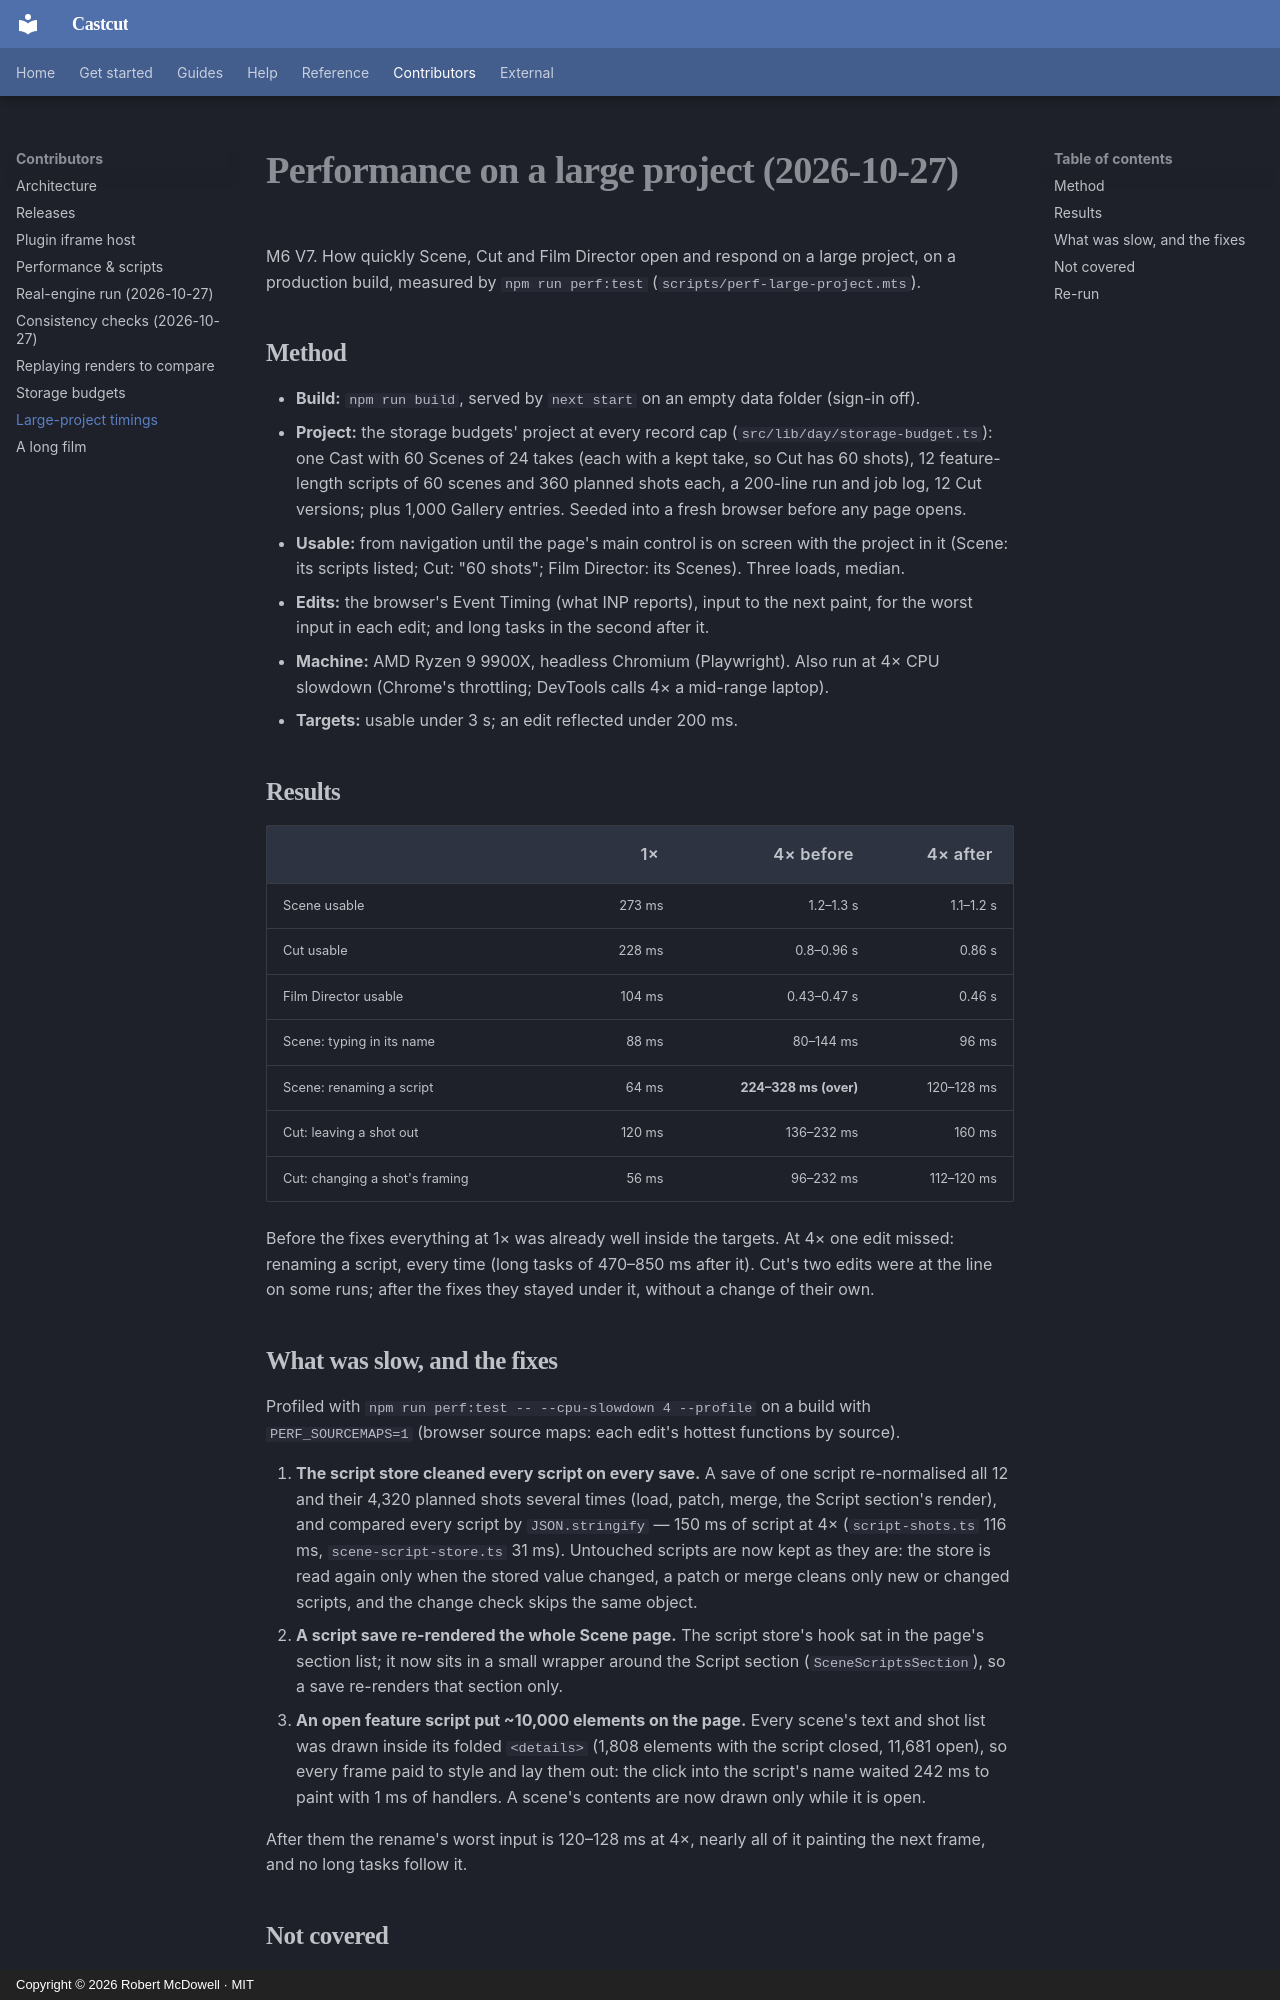

repository: doodersrage/castcut · page: performance/large-project/index.html · generator: mkdocs · copyright: Copyright © 2026 Robert McDowell · MIT

# Performance on a large project (2026-10-27)

M6 V7. How quickly Scene, Cut and Film Director open and respond on a large project, on a
production build, measured by `npm run perf:test` (`scripts/perf-large-project.mts`).

## Method

- **Build:** `npm run build`, served by `next start` on an empty data folder (sign-in off).
- **Project:** the storage budgets' project at every record cap (`src/lib/day/storage-budget.ts`):
  one Cast with 60 Scenes of 24 takes (each with a kept take, so Cut has 60 shots), 12
  feature-length scripts of 60 scenes and 360 planned shots each, a 200-line run and job log, 12
  Cut versions; plus 1,000 Gallery entries. Seeded into a fresh browser before any page opens.
- **Usable:** from navigation until the page's main control is on screen with the project in it
  (Scene: its scripts listed; Cut: "60 shots"; Film Director: its Scenes). Three loads, median.
- **Edits:** the browser's Event Timing (what INP reports), input to the next paint, for the
  worst input in each edit; and long tasks in the second after it.
- **Machine:** AMD Ryzen 9 9900X, headless Chromium (Playwright). Also run at 4× CPU slowdown
  (Chrome's throttling; DevTools calls 4× a mid-range laptop).
- **Targets:** usable under 3 s; an edit reflected under 200 ms.

## Results

|                                |     1× |             4× before |   4× after |
| ------------------------------ | -----: | --------------------: | ---------: |
| Scene usable                   | 273 ms |             1.2–1.3 s |  1.1–1.2 s |
| Cut usable                     | 228 ms |            0.8–0.96 s |     0.86 s |
| Film Director usable           | 104 ms |           0.43–0.47 s |     0.46 s |
| Scene: typing in its name      |  88 ms |             80–144 ms |      96 ms |
| Scene: renaming a script       |  64 ms | **224–328 ms (over)** | 120–128 ms |
| Cut: leaving a shot out        | 120 ms |            136–232 ms |     160 ms |
| Cut: changing a shot's framing |  56 ms |             96–232 ms | 112–120 ms |

Before the fixes everything at 1× was already well inside the targets. At 4× one edit missed:
renaming a script, every time (long tasks of 470–850 ms after it). Cut's two edits were at the
line on some runs; after the fixes they stayed under it, without a change of their own.
